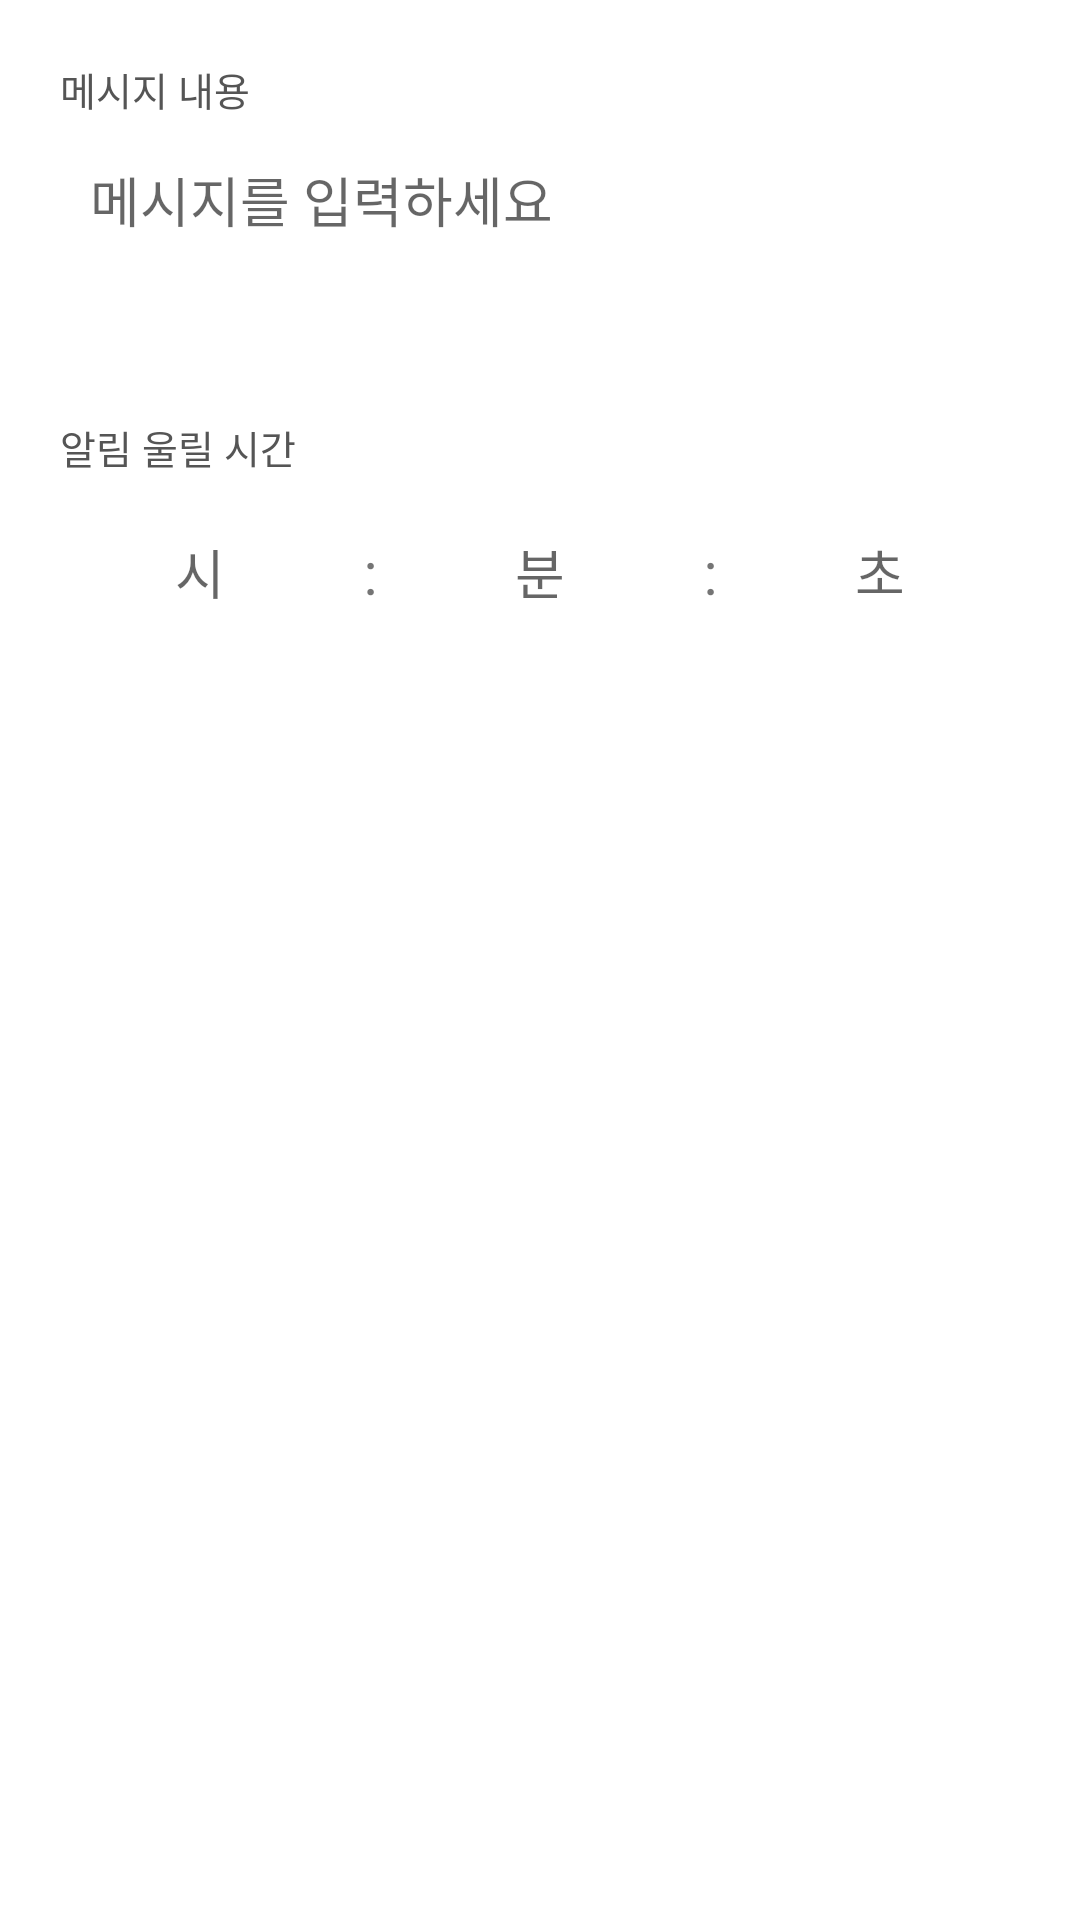

Write the Android layout XML for this screen, with the resource values it uses.
<!-- AndroidManifest.xml: application theme Theme.KakaoFake -->
<!-- res/layout/dialog_message.xml -->
<?xml version="1.0" encoding="utf-8"?>
<LinearLayout xmlns:android="http://schemas.android.com/apk/res/android"
    android:layout_width="match_parent"
    android:layout_height="wrap_content"
    android:orientation="vertical"
    android:padding="20dp">

    <TextView
        android:layout_width="wrap_content"
        android:layout_height="wrap_content"
        android:text="메시지 내용"
        android:textSize="13sp"
        android:textColor="#555555"
        android:layout_marginBottom="4dp" />

    <EditText
        android:id="@+id/etDialogText"
        android:layout_width="match_parent"
        android:layout_height="80dp"
        android:background="@drawable/bg_input"
        android:padding="10dp"
        android:hint="메시지를 입력하세요"
        android:inputType="textMultiLine"
        android:gravity="top"
        android:layout_marginBottom="16dp" />

    <TextView
        android:layout_width="wrap_content"
        android:layout_height="wrap_content"
        android:text="알림 울릴 시간"
        android:textSize="13sp"
        android:textColor="#555555"
        android:layout_marginBottom="8dp" />

    <LinearLayout
        android:layout_width="match_parent"
        android:layout_height="wrap_content"
        android:orientation="horizontal"
        android:gravity="center_vertical">

        <EditText
            android:id="@+id/etDialogHour"
            android:layout_width="0dp"
            android:layout_height="48dp"
            android:layout_weight="1"
            android:background="@drawable/bg_input"
            android:padding="8dp"
            android:hint="시"
            android:inputType="number"
            android:gravity="center"
            android:maxLength="2" />

        <TextView
            android:layout_width="20dp"
            android:layout_height="wrap_content"
            android:text=":"
            android:textSize="20sp"
            android:gravity="center" />

        <EditText
            android:id="@+id/etDialogMin"
            android:layout_width="0dp"
            android:layout_height="48dp"
            android:layout_weight="1"
            android:background="@drawable/bg_input"
            android:padding="8dp"
            android:hint="분"
            android:inputType="number"
            android:gravity="center"
            android:maxLength="2" />

        <TextView
            android:layout_width="20dp"
            android:layout_height="wrap_content"
            android:text=":"
            android:textSize="20sp"
            android:gravity="center" />

        <EditText
            android:id="@+id/etDialogSec"
            android:layout_width="0dp"
            android:layout_height="48dp"
            android:layout_weight="1"
            android:background="@drawable/bg_input"
            android:padding="8dp"
            android:hint="초"
            android:inputType="number"
            android:gravity="center"
            android:maxLength="2" />
    </LinearLayout>
</LinearLayout>
<!-- resources referenced by this layout -->
<resources>
  <style name="Theme.KakaoFake" parent="Theme.MaterialComponents.Light.NoActionBar">
          <item name="colorPrimary">#E8C200</item>
          <item name="colorPrimaryVariant">#C9A800</item>
          <item name="colorOnPrimary">#3A1D1D</item>
          <item name="android:statusBarColor">#E8C200</item>
          <item name="android:windowLightStatusBar">true</item>
      </style>
</resources>
